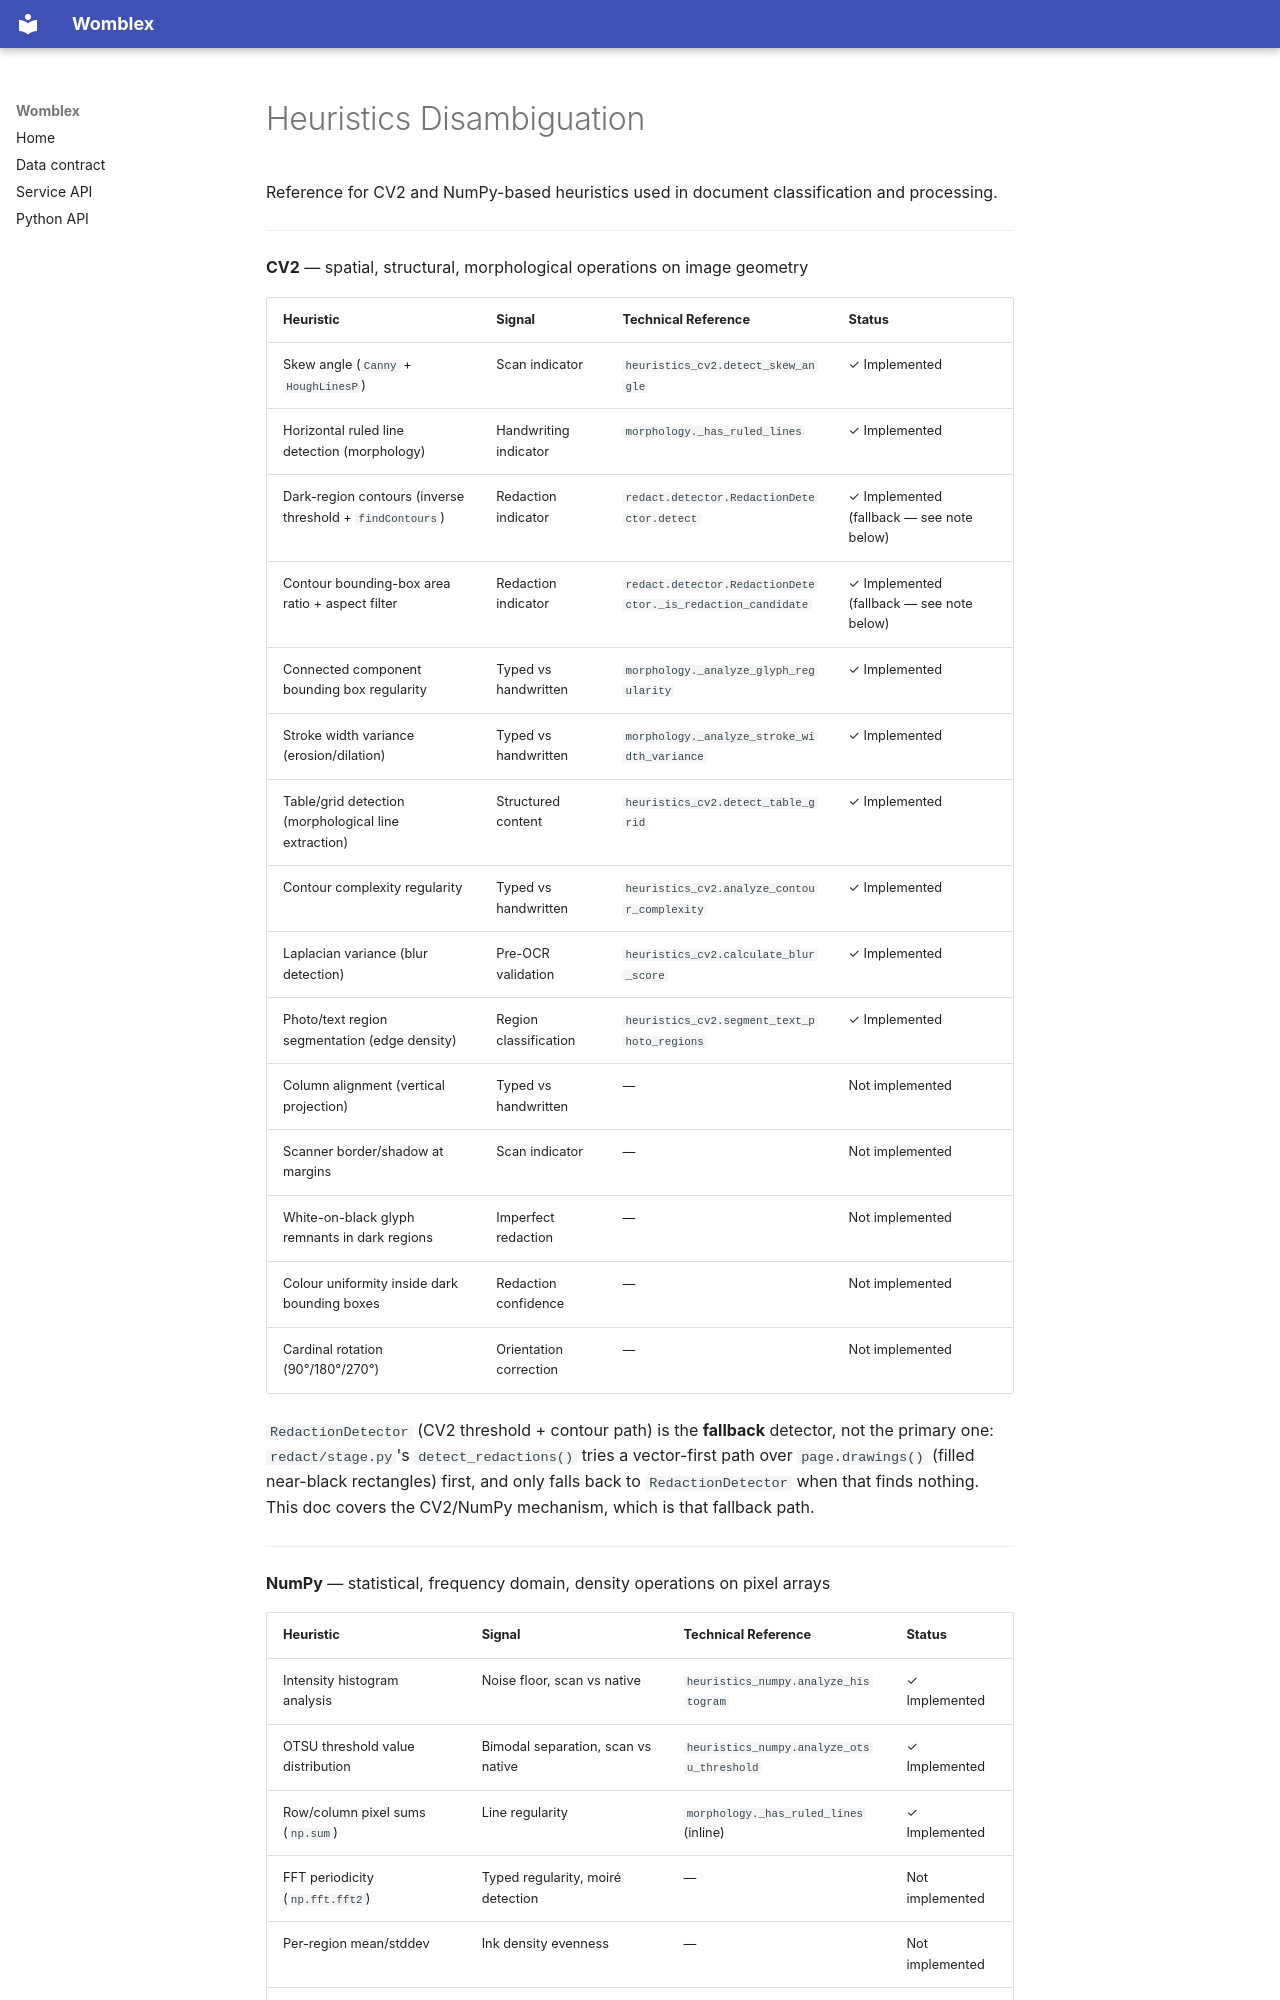

repository: DeepCivic/womblex · page: heuristics_disambiguation/index.html · generator: mkdocs

# Heuristics Disambiguation

Reference for CV2 and NumPy-based heuristics used in document classification and processing.

---

**CV2** — spatial, structural, morphological operations on image geometry

| Heuristic | Signal | Technical Reference | Status |
|-----------|--------|---------------------|--------|
| Skew angle (`Canny` + `HoughLinesP`) | Scan indicator | `heuristics_cv2.detect_skew_angle` | ✓ Implemented |
| Horizontal ruled line detection (morphology) | Handwriting indicator | `morphology._has_ruled_lines` | ✓ Implemented |
| Dark-region contours (inverse threshold + `findContours`) | Redaction indicator | `redact.detector.RedactionDetector.detect` | ✓ Implemented (fallback — see note below) |
| Contour bounding-box area ratio + aspect filter | Redaction indicator | `redact.detector.RedactionDetector._is_redaction_candidate` | ✓ Implemented (fallback — see note below) |
| Connected component bounding box regularity | Typed vs handwritten | `morphology._analyze_glyph_regularity` | ✓ Implemented |
| Stroke width variance (erosion/dilation) | Typed vs handwritten | `morphology._analyze_stroke_width_variance` | ✓ Implemented |
| Table/grid detection (morphological line extraction) | Structured content | `heuristics_cv2.detect_table_grid` | ✓ Implemented |
| Contour complexity regularity | Typed vs handwritten | `heuristics_cv2.analyze_contour_complexity` | ✓ Implemented |
| Laplacian variance (blur detection) | Pre-OCR validation | `heuristics_cv2.calculate_blur_score` | ✓ Implemented |
| Photo/text region segmentation (edge density) | Region classification | `heuristics_cv2.segment_text_photo_regions` | ✓ Implemented |
| Column alignment (vertical projection) | Typed vs handwritten | — | Not implemented |
| Scanner border/shadow at margins | Scan indicator | — | Not implemented |
| White-on-black glyph remnants in dark regions | Imperfect redaction | — | Not implemented |
| Colour uniformity inside dark bounding boxes | Redaction confidence | — | Not implemented |
| Cardinal rotation (90°/180°/270°) | Orientation correction | — | Not implemented |

`RedactionDetector` (CV2 threshold + contour path) is the **fallback**
detector, not the primary one: `redact/stage.py`'s `detect_redactions()` tries
a vector-first path over `page.drawings()` (filled near-black rectangles)
first, and only falls back to `RedactionDetector` when that finds nothing.
This doc covers the CV2/NumPy mechanism, which is that fallback path.

---

**NumPy** — statistical, frequency domain, density operations on pixel arrays
